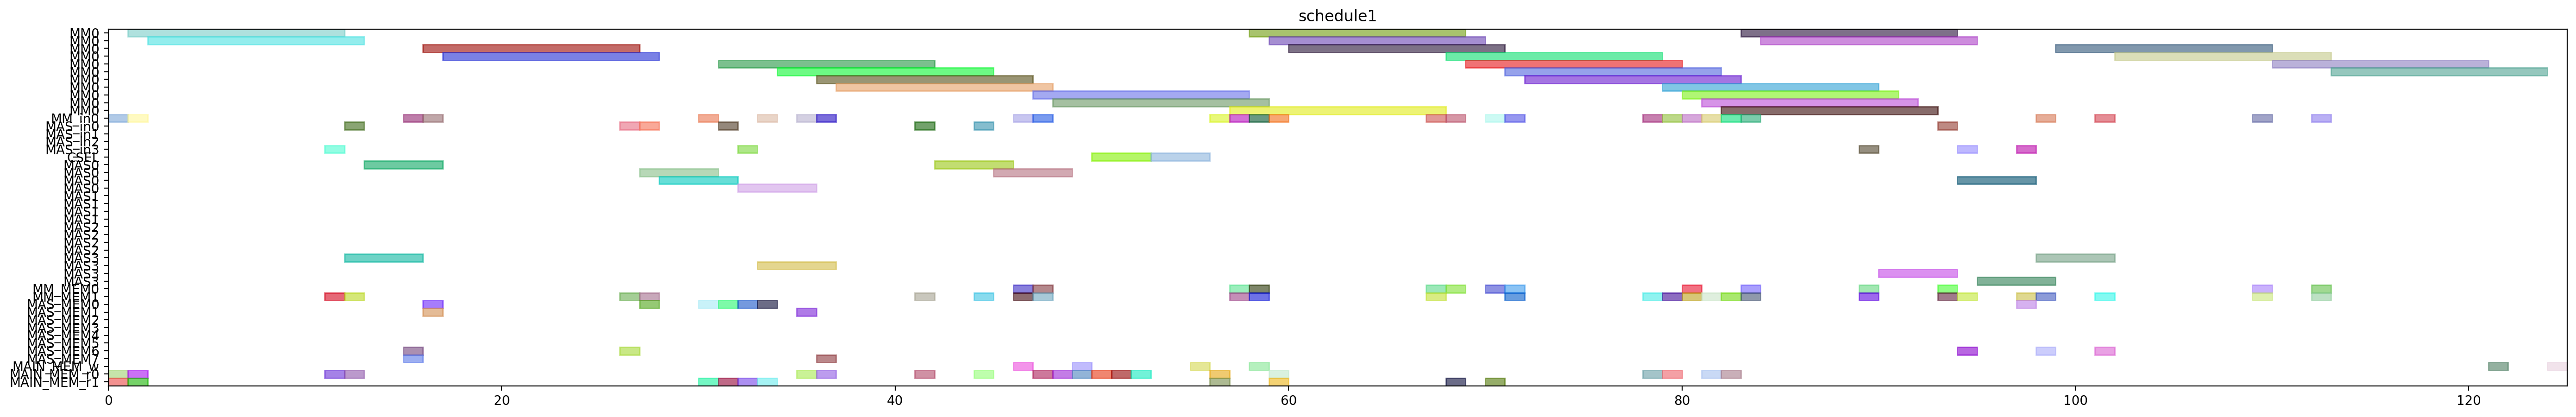

Write Python code to recreate this figure.
from pyschedule import Scenario, solvers, plotters, alt


def solve():
	horizon = 203
	S = Scenario("schedule1", horizon=horizon)

	# resource
	MM = S.Resources('MM', num=1, size=11)
	MM_in = S.Resources('MM_in', num=1)
	MAS_in = S.Resources('MAS_in', num=4)
	CSEL = S.Resource('CSEL')
	MAS = S.Resources('MAS', num=4, size=4, periods=range(1, horizon))
	MM_MEM = S.Resources('MM_MEM', num=2)
	MAS_MEM = S.Resources('MAS_MEM', num=8)
	MAIN_MEM_w = S.Resource('MAIN_MEM_w', size=1)
	MAIN_MEM_r = S.Resources('MAIN_MEM_r', num=2)

	# result of previous scheduling
	t20_in = S.Task('t20_in', length=1, delay_cost=1)
	S += t20_in >= 0
	t20_in += MM_in[0]

	t20_mem0 = S.Task('t20_mem0', length=1, delay_cost=1)
	S += t20_mem0 >= 0
	t20_mem0 += MAIN_MEM_r[0]

	t20_mem1 = S.Task('t20_mem1', length=1, delay_cost=1)
	S += t20_mem1 >= 0
	t20_mem1 += MAIN_MEM_r[1]

	t20 = S.Task('t20', length=11, delay_cost=1)
	S += t20 >= 1
	t20 += MM[0]

	t21_in = S.Task('t21_in', length=1, delay_cost=1)
	S += t21_in >= 1
	t21_in += MM_in[0]

	t21_mem0 = S.Task('t21_mem0', length=1, delay_cost=1)
	S += t21_mem0 >= 1
	t21_mem0 += MAIN_MEM_r[0]

	t21_mem1 = S.Task('t21_mem1', length=1, delay_cost=1)
	S += t21_mem1 >= 1
	t21_mem1 += MAIN_MEM_r[1]

	t21 = S.Task('t21', length=11, delay_cost=1)
	S += t21 >= 2
	t21 += MM[0]

	xit20_in = S.Task('xit20_in', length=1, delay_cost=1)
	S += xit20_in >= 11
	xit20_in += MAS_in[3]

	xit20_mem0 = S.Task('xit20_mem0', length=1, delay_cost=1)
	S += xit20_mem0 >= 11
	xit20_mem0 += MAIN_MEM_r[0]

	xit20_mem1 = S.Task('xit20_mem1', length=1, delay_cost=1)
	S += xit20_mem1 >= 11
	xit20_mem1 += MM_MEM[1]

	xit20 = S.Task('xit20', length=4, delay_cost=1)
	S += xit20 >= 12
	xit20 += MAS[3]

	xit21_in = S.Task('xit21_in', length=1, delay_cost=1)
	S += xit21_in >= 12
	xit21_in += MAS_in[0]

	xit21_mem0 = S.Task('xit21_mem0', length=1, delay_cost=1)
	S += xit21_mem0 >= 12
	xit21_mem0 += MAIN_MEM_r[0]

	xit21_mem1 = S.Task('xit21_mem1', length=1, delay_cost=1)
	S += xit21_mem1 >= 12
	xit21_mem1 += MM_MEM[1]

	xit21 = S.Task('xit21', length=4, delay_cost=1)
	S += xit21 >= 13
	xit21 += MAS[0]

	xi2t40_in = S.Task('xi2t40_in', length=1, delay_cost=1)
	S += xi2t40_in >= 15
	xi2t40_in += MM_in[0]

	xi2t40_mem0 = S.Task('xi2t40_mem0', length=1, delay_cost=1)
	S += xi2t40_mem0 >= 15
	xi2t40_mem0 += MAS_MEM[6]

	xi2t40_mem1 = S.Task('xi2t40_mem1', length=1, delay_cost=1)
	S += xi2t40_mem1 >= 15
	xi2t40_mem1 += MAS_MEM[7]

	xi2t40 = S.Task('xi2t40', length=11, delay_cost=1)
	S += xi2t40 >= 16
	xi2t40 += MM[0]

	xi2t41_in = S.Task('xi2t41_in', length=1, delay_cost=1)
	S += xi2t41_in >= 16
	xi2t41_in += MM_in[0]

	xi2t41_mem0 = S.Task('xi2t41_mem0', length=1, delay_cost=1)
	S += xi2t41_mem0 >= 16
	xi2t41_mem0 += MAS_MEM[0]

	xi2t41_mem1 = S.Task('xi2t41_mem1', length=1, delay_cost=1)
	S += xi2t41_mem1 >= 16
	xi2t41_mem1 += MAS_MEM[1]

	xi2t41 = S.Task('xi2t41', length=11, delay_cost=1)
	S += xi2t41 >= 17
	xi2t41 += MM[0]

	D_a_0_in = S.Task('D_a_0_in', length=1, delay_cost=1)
	S += D_a_0_in >= 26
	D_a_0_in += MAS_in[0]

	D_a_0_mem0 = S.Task('D_a_0_mem0', length=1, delay_cost=1)
	S += D_a_0_mem0 >= 26
	D_a_0_mem0 += MAS_MEM[6]

	D_a_0_mem1 = S.Task('D_a_0_mem1', length=1, delay_cost=1)
	S += D_a_0_mem1 >= 26
	D_a_0_mem1 += MM_MEM[1]

	D_a_0 = S.Task('D_a_0', length=4, delay_cost=1)
	S += D_a_0 >= 27
	D_a_0 += MAS[0]

	D_a_1_in = S.Task('D_a_1_in', length=1, delay_cost=1)
	S += D_a_1_in >= 27
	D_a_1_in += MAS_in[0]

	D_a_1_mem0 = S.Task('D_a_1_mem0', length=1, delay_cost=1)
	S += D_a_1_mem0 >= 27
	D_a_1_mem0 += MAS_MEM[0]

	D_a_1_mem1 = S.Task('D_a_1_mem1', length=1, delay_cost=1)
	S += D_a_1_mem1 >= 27
	D_a_1_mem1 += MM_MEM[1]

	D_a_1 = S.Task('D_a_1', length=4, delay_cost=1)
	S += D_a_1 >= 28
	D_a_1 += MAS[0]

	negD0_in = S.Task('negD0_in', length=1, delay_cost=1)
	S += negD0_in >= 30
	negD0_in += MM_in[0]

	negD0_mem0 = S.Task('negD0_mem0', length=1, delay_cost=1)
	S += negD0_mem0 >= 30
	negD0_mem0 += MAS_MEM[0]

	negD0_mem1 = S.Task('negD0_mem1', length=1, delay_cost=1)
	S += negD0_mem1 >= 30
	negD0_mem1 += MAIN_MEM_r[1]

	N_b0_in = S.Task('N_b0_in', length=1, delay_cost=1)
	S += N_b0_in >= 31
	N_b0_in += MAS_in[0]

	N_b0_mem0 = S.Task('N_b0_mem0', length=1, delay_cost=1)
	S += N_b0_mem0 >= 31
	N_b0_mem0 += MAS_MEM[0]

	N_b0_mem1 = S.Task('N_b0_mem1', length=1, delay_cost=1)
	S += N_b0_mem1 >= 31
	N_b0_mem1 += MAIN_MEM_r[1]

	negD0 = S.Task('negD0', length=11, delay_cost=1)
	S += negD0 >= 31
	negD0 += MM[0]

	N_b0 = S.Task('N_b0', length=4, delay_cost=1)
	S += N_b0 >= 32
	N_b0 += MAS[0]

	N_b1_in = S.Task('N_b1_in', length=1, delay_cost=1)
	S += N_b1_in >= 32
	N_b1_in += MAS_in[3]

	N_b1_mem0 = S.Task('N_b1_mem0', length=1, delay_cost=1)
	S += N_b1_mem0 >= 32
	N_b1_mem0 += MAS_MEM[0]

	N_b1_mem1 = S.Task('N_b1_mem1', length=1, delay_cost=1)
	S += N_b1_mem1 >= 32
	N_b1_mem1 += MAIN_MEM_r[1]

	N_b1 = S.Task('N_b1', length=4, delay_cost=1)
	S += N_b1 >= 33
	N_b1 += MAS[3]

	negD1_in = S.Task('negD1_in', length=1, delay_cost=1)
	S += negD1_in >= 33
	negD1_in += MM_in[0]

	negD1_mem0 = S.Task('negD1_mem0', length=1, delay_cost=1)
	S += negD1_mem0 >= 33
	negD1_mem0 += MAS_MEM[0]

	negD1_mem1 = S.Task('negD1_mem1', length=1, delay_cost=1)
	S += negD1_mem1 >= 33
	negD1_mem1 += MAIN_MEM_r[1]

	negD1 = S.Task('negD1', length=11, delay_cost=1)
	S += negD1 >= 34
	negD1 += MM[0]

	N0_in = S.Task('N0_in', length=1, delay_cost=1)
	S += N0_in >= 35
	N0_in += MM_in[0]

	N0_mem0 = S.Task('N0_mem0', length=1, delay_cost=1)
	S += N0_mem0 >= 35
	N0_mem0 += MAIN_MEM_r[0]

	N0_mem1 = S.Task('N0_mem1', length=1, delay_cost=1)
	S += N0_mem1 >= 35
	N0_mem1 += MAS_MEM[1]

	N0 = S.Task('N0', length=11, delay_cost=1)
	S += N0 >= 36
	N0 += MM[0]

	N1_in = S.Task('N1_in', length=1, delay_cost=1)
	S += N1_in >= 36
	N1_in += MM_in[0]

	N1_mem0 = S.Task('N1_mem0', length=1, delay_cost=1)
	S += N1_mem0 >= 36
	N1_mem0 += MAIN_MEM_r[0]

	N1_mem1 = S.Task('N1_mem1', length=1, delay_cost=1)
	S += N1_mem1 >= 36
	N1_mem1 += MAS_MEM[7]

	N1 = S.Task('N1', length=11, delay_cost=1)
	S += N1 >= 37
	N1 += MM[0]

	D0_in = S.Task('D0_in', length=1, delay_cost=1)
	S += D0_in >= 41
	D0_in += MAS_in[0]

	D0_mem0 = S.Task('D0_mem0', length=1, delay_cost=1)
	S += D0_mem0 >= 41
	D0_mem0 += MAIN_MEM_r[0]

	D0_mem1 = S.Task('D0_mem1', length=1, delay_cost=1)
	S += D0_mem1 >= 41
	D0_mem1 += MM_MEM[1]

	D0 = S.Task('D0', length=4, delay_cost=1)
	S += D0 >= 42
	D0 += MAS[0]

	D1_in = S.Task('D1_in', length=1, delay_cost=1)
	S += D1_in >= 44
	D1_in += MAS_in[0]

	D1_mem0 = S.Task('D1_mem0', length=1, delay_cost=1)
	S += D1_mem0 >= 44
	D1_mem0 += MAIN_MEM_r[0]

	D1_mem1 = S.Task('D1_mem1', length=1, delay_cost=1)
	S += D1_mem1 >= 44
	D1_mem1 += MM_MEM[1]

	D1 = S.Task('D1', length=4, delay_cost=1)
	S += D1 >= 45
	D1 += MAS[0]

	D0_w = S.Task('D0_w', length=1, delay_cost=1)
	S += D0_w >= 46
	D0_w += MAIN_MEM_w

	N20_in = S.Task('N20_in', length=1, delay_cost=1)
	S += N20_in >= 46
	N20_in += MM_in[0]

	N20_mem0 = S.Task('N20_mem0', length=1, delay_cost=1)
	S += N20_mem0 >= 46
	N20_mem0 += MM_MEM[0]

	N20_mem1 = S.Task('N20_mem1', length=1, delay_cost=1)
	S += N20_mem1 >= 46
	N20_mem1 += MM_MEM[1]

	N20 = S.Task('N20', length=11, delay_cost=1)
	S += N20 >= 47
	N20 += MM[0]

	N21_in = S.Task('N21_in', length=1, delay_cost=1)
	S += N21_in >= 47
	N21_in += MM_in[0]

	N21_mem0 = S.Task('N21_mem0', length=1, delay_cost=1)
	S += N21_mem0 >= 47
	N21_mem0 += MM_MEM[0]

	N21_mem1 = S.Task('N21_mem1', length=1, delay_cost=1)
	S += N21_mem1 >= 47
	N21_mem1 += MM_MEM[1]

	Z0_mem0 = S.Task('Z0_mem0', length=1, delay_cost=1)
	S += Z0_mem0 >= 47
	Z0_mem0 += MAIN_MEM_r[0]

	N21 = S.Task('N21', length=11, delay_cost=1)
	S += N21 >= 48
	N21 += MM[0]

	Z0_mem1 = S.Task('Z0_mem1', length=1, delay_cost=1)
	S += Z0_mem1 >= 48
	Z0_mem1 += MAIN_MEM_r[0]

	D1_w = S.Task('D1_w', length=1, delay_cost=1)
	S += D1_w >= 49
	D1_w += MAIN_MEM_w

	Z0_mem2 = S.Task('Z0_mem2', length=1, delay_cost=1)
	S += Z0_mem2 >= 49
	Z0_mem2 += MAIN_MEM_r[0]

	Z0 = S.Task('Z0', length=3, delay_cost=1)
	S += Z0 >= 50
	Z0 += CSEL

	Z1_mem0 = S.Task('Z1_mem0', length=1, delay_cost=1)
	S += Z1_mem0 >= 50
	Z1_mem0 += MAIN_MEM_r[0]

	Z1_mem1 = S.Task('Z1_mem1', length=1, delay_cost=1)
	S += Z1_mem1 >= 51
	Z1_mem1 += MAIN_MEM_r[0]

	Z1_mem2 = S.Task('Z1_mem2', length=1, delay_cost=1)
	S += Z1_mem2 >= 52
	Z1_mem2 += MAIN_MEM_r[0]

	Z1 = S.Task('Z1', length=3, delay_cost=1)
	S += Z1 >= 53
	Z1 += CSEL

	Z0_w = S.Task('Z0_w', length=1, delay_cost=1)
	S += Z0_w >= 55
	Z0_w += MAIN_MEM_w

	D20_in = S.Task('D20_in', length=1, delay_cost=1)
	S += D20_in >= 56
	D20_in += MM_in[0]

	D20_mem0 = S.Task('D20_mem0', length=1, delay_cost=1)
	S += D20_mem0 >= 56
	D20_mem0 += MAIN_MEM_r[0]

	D20_mem1 = S.Task('D20_mem1', length=1, delay_cost=1)
	S += D20_mem1 >= 56
	D20_mem1 += MAIN_MEM_r[1]

	D20 = S.Task('D20', length=11, delay_cost=1)
	S += D20 >= 57
	D20 += MM[0]

	N30_in = S.Task('N30_in', length=1, delay_cost=1)
	S += N30_in >= 57
	N30_in += MM_in[0]

	N30_mem0 = S.Task('N30_mem0', length=1, delay_cost=1)
	S += N30_mem0 >= 57
	N30_mem0 += MM_MEM[0]

	N30_mem1 = S.Task('N30_mem1', length=1, delay_cost=1)
	S += N30_mem1 >= 57
	N30_mem1 += MM_MEM[1]

	N30 = S.Task('N30', length=11, delay_cost=1)
	S += N30 >= 58
	N30 += MM[0]

	N31_in = S.Task('N31_in', length=1, delay_cost=1)
	S += N31_in >= 58
	N31_in += MM_in[0]

	N31_mem0 = S.Task('N31_mem0', length=1, delay_cost=1)
	S += N31_mem0 >= 58
	N31_mem0 += MM_MEM[0]

	N31_mem1 = S.Task('N31_mem1', length=1, delay_cost=1)
	S += N31_mem1 >= 58
	N31_mem1 += MM_MEM[1]

	Z1_w = S.Task('Z1_w', length=1, delay_cost=1)
	S += Z1_w >= 58
	Z1_w += MAIN_MEM_w

	D21_in = S.Task('D21_in', length=1, delay_cost=1)
	S += D21_in >= 59
	D21_in += MM_in[0]

	D21_mem0 = S.Task('D21_mem0', length=1, delay_cost=1)
	S += D21_mem0 >= 59
	D21_mem0 += MAIN_MEM_r[0]

	D21_mem1 = S.Task('D21_mem1', length=1, delay_cost=1)
	S += D21_mem1 >= 59
	D21_mem1 += MAIN_MEM_r[1]

	N31 = S.Task('N31', length=11, delay_cost=1)
	S += N31 >= 59
	N31 += MM[0]

	D21 = S.Task('D21', length=11, delay_cost=1)
	S += D21 >= 60
	D21 += MM[0]

	ND20_in = S.Task('ND20_in', length=1, delay_cost=1)
	S += ND20_in >= 67
	ND20_in += MM_in[0]

	ND20_mem0 = S.Task('ND20_mem0', length=1, delay_cost=1)
	S += ND20_mem0 >= 67
	ND20_mem0 += MM_MEM[0]

	ND20_mem1 = S.Task('ND20_mem1', length=1, delay_cost=1)
	S += ND20_mem1 >= 67
	ND20_mem1 += MM_MEM[1]

	ND20 = S.Task('ND20', length=11, delay_cost=1)
	S += ND20 >= 68
	ND20 += MM[0]

	V0_in = S.Task('V0_in', length=1, delay_cost=1)
	S += V0_in >= 68
	V0_in += MM_in[0]

	V0_mem0 = S.Task('V0_mem0', length=1, delay_cost=1)
	S += V0_mem0 >= 68
	V0_mem0 += MM_MEM[0]

	V0_mem1 = S.Task('V0_mem1', length=1, delay_cost=1)
	S += V0_mem1 >= 68
	V0_mem1 += MAIN_MEM_r[1]

	V0 = S.Task('V0', length=11, delay_cost=1)
	S += V0 >= 69
	V0 += MM[0]

	V1_in = S.Task('V1_in', length=1, delay_cost=1)
	S += V1_in >= 70
	V1_in += MM_in[0]

	V1_mem0 = S.Task('V1_mem0', length=1, delay_cost=1)
	S += V1_mem0 >= 70
	V1_mem0 += MM_MEM[0]

	V1_mem1 = S.Task('V1_mem1', length=1, delay_cost=1)
	S += V1_mem1 >= 70
	V1_mem1 += MAIN_MEM_r[1]

	ND21_in = S.Task('ND21_in', length=1, delay_cost=1)
	S += ND21_in >= 71
	ND21_in += MM_in[0]

	ND21_mem0 = S.Task('ND21_mem0', length=1, delay_cost=1)
	S += ND21_mem0 >= 71
	ND21_mem0 += MM_MEM[0]

	ND21_mem1 = S.Task('ND21_mem1', length=1, delay_cost=1)
	S += ND21_mem1 >= 71
	ND21_mem1 += MM_MEM[1]

	V1 = S.Task('V1', length=11, delay_cost=1)
	S += V1 >= 71
	V1 += MM[0]

	ND21 = S.Task('ND21', length=11, delay_cost=1)
	S += ND21 >= 72
	ND21 += MM[0]


	# new tasks
	aND20 = S.Task('aND20', length=11, delay_cost=1)
	aND20 += alt(MM)
	aND20_in = S.Task('aND20_in', length=1, delay_cost=1)
	aND20_in += alt(MM_in)
	S += aND20_in*MM_in[0]<=aND20*MM[0]
	aND20_mem0 = S.Task('aND20_mem0', length=1, delay_cost=1)
	aND20_mem0 += MAIN_MEM_r[0]
	S += aND20_mem0 <= aND20

	aND20_mem1 = S.Task('aND20_mem1', length=1, delay_cost=1)
	aND20_mem1 += MM_MEM[1]
	S += 78 < aND20_mem1
	S += aND20_mem1 <= aND20

	aND21 = S.Task('aND21', length=11, delay_cost=1)
	aND21 += alt(MM)
	aND21_in = S.Task('aND21_in', length=1, delay_cost=1)
	aND21_in += alt(MM_in)
	S += aND21_in*MM_in[0]<=aND21*MM[0]
	aND21_mem0 = S.Task('aND21_mem0', length=1, delay_cost=1)
	aND21_mem0 += MAIN_MEM_r[0]
	S += aND21_mem0 <= aND21

	aND21_mem1 = S.Task('aND21_mem1', length=1, delay_cost=1)
	aND21_mem1 += MM_MEM[1]
	S += 82 < aND21_mem1
	S += aND21_mem1 <= aND21

	bD30 = S.Task('bD30', length=11, delay_cost=1)
	bD30 += alt(MM)
	bD30_in = S.Task('bD30_in', length=1, delay_cost=1)
	bD30_in += alt(MM_in)
	S += bD30_in*MM_in[0]<=bD30*MM[0]
	bD30_mem0 = S.Task('bD30_mem0', length=1, delay_cost=1)
	bD30_mem0 += MAIN_MEM_r[0]
	S += bD30_mem0 <= bD30

	bD30_mem1 = S.Task('bD30_mem1', length=1, delay_cost=1)
	bD30_mem1 += MM_MEM[1]
	S += 79 < bD30_mem1
	S += bD30_mem1 <= bD30

	bD31 = S.Task('bD31', length=11, delay_cost=1)
	bD31 += alt(MM)
	bD31_in = S.Task('bD31_in', length=1, delay_cost=1)
	bD31_in += alt(MM_in)
	S += bD31_in*MM_in[0]<=bD31*MM[0]
	bD31_mem0 = S.Task('bD31_mem0', length=1, delay_cost=1)
	bD31_mem0 += MAIN_MEM_r[0]
	S += bD31_mem0 <= bD31

	bD31_mem1 = S.Task('bD31_mem1', length=1, delay_cost=1)
	bD31_mem1 += MM_MEM[1]
	S += 81 < bD31_mem1
	S += bD31_mem1 <= bD31

	V20 = S.Task('V20', length=11, delay_cost=1)
	V20 += alt(MM)
	V20_in = S.Task('V20_in', length=1, delay_cost=1)
	V20_in += alt(MM_in)
	S += V20_in*MM_in[0]<=V20*MM[0]
	V20_mem0 = S.Task('V20_mem0', length=1, delay_cost=1)
	V20_mem0 += MM_MEM[0]
	S += 79 < V20_mem0
	S += V20_mem0 <= V20

	V20_mem1 = S.Task('V20_mem1', length=1, delay_cost=1)
	V20_mem1 += MM_MEM[1]
	S += 79 < V20_mem1
	S += V20_mem1 <= V20

	V21 = S.Task('V21', length=11, delay_cost=1)
	V21 += alt(MM)
	V21_in = S.Task('V21_in', length=1, delay_cost=1)
	V21_in += alt(MM_in)
	S += V21_in*MM_in[0]<=V21*MM[0]
	V21_mem0 = S.Task('V21_mem0', length=1, delay_cost=1)
	V21_mem0 += MM_MEM[0]
	S += 81 < V21_mem0
	S += V21_mem0 <= V21

	V21_mem1 = S.Task('V21_mem1', length=1, delay_cost=1)
	V21_mem1 += MM_MEM[1]
	S += 81 < V21_mem1
	S += V21_mem1 <= V21

	U_0 = S.Task('U_0', length=4, delay_cost=1)
	U_0 += alt(MAS)
	U_0_in = S.Task('U_0_in', length=1, delay_cost=1)
	U_0_in += alt(MAS_in)
	S += U_0_in*MAS_in[0]<=U_0*MAS[0]

	S += U_0_in*MAS_in[1]<=U_0*MAS[1]

	S += U_0_in*MAS_in[2]<=U_0*MAS[2]

	S += U_0_in*MAS_in[3]<=U_0*MAS[3]

	U_0_mem0 = S.Task('U_0_mem0', length=1, delay_cost=1)
	U_0_mem0 += MM_MEM[0]
	S += 68 < U_0_mem0
	S += U_0_mem0 <= U_0

	U_0_mem1 = S.Task('U_0_mem1', length=1, delay_cost=1)
	U_0_mem1 += alt(MM_MEM)
	S += (aND20*MM[0])-1 < U_0_mem1*MM_MEM[1]
	S += U_0_mem1 <= U_0

	U_1 = S.Task('U_1', length=4, delay_cost=1)
	U_1 += alt(MAS)
	U_1_in = S.Task('U_1_in', length=1, delay_cost=1)
	U_1_in += alt(MAS_in)
	S += U_1_in*MAS_in[0]<=U_1*MAS[0]

	S += U_1_in*MAS_in[1]<=U_1*MAS[1]

	S += U_1_in*MAS_in[2]<=U_1*MAS[2]

	S += U_1_in*MAS_in[3]<=U_1*MAS[3]

	U_1_mem0 = S.Task('U_1_mem0', length=1, delay_cost=1)
	U_1_mem0 += MM_MEM[0]
	S += 69 < U_1_mem0
	S += U_1_mem0 <= U_1

	U_1_mem1 = S.Task('U_1_mem1', length=1, delay_cost=1)
	U_1_mem1 += alt(MM_MEM)
	S += (aND21*MM[0])-1 < U_1_mem1*MM_MEM[1]
	S += U_1_mem1 <= U_1

	U0 = S.Task('U0', length=4, delay_cost=1)
	U0 += alt(MAS)
	U0_in = S.Task('U0_in', length=1, delay_cost=1)
	U0_in += alt(MAS_in)
	S += U0_in*MAS_in[0]<=U0*MAS[0]

	S += U0_in*MAS_in[1]<=U0*MAS[1]

	S += U0_in*MAS_in[2]<=U0*MAS[2]

	S += U0_in*MAS_in[3]<=U0*MAS[3]

	U0_mem0 = S.Task('U0_mem0', length=1, delay_cost=1)
	U0_mem0 += alt(MAS_MEM)
	S += (U_0*MAS[0])-1 < U0_mem0*MAS_MEM[0]
	S += (U_0*MAS[1])-1 < U0_mem0*MAS_MEM[2]
	S += (U_0*MAS[2])-1 < U0_mem0*MAS_MEM[4]
	S += (U_0*MAS[3])-1 < U0_mem0*MAS_MEM[6]
	S += U0_mem0 <= U0

	U0_mem1 = S.Task('U0_mem1', length=1, delay_cost=1)
	U0_mem1 += alt(MM_MEM)
	S += (bD30*MM[0])-1 < U0_mem1*MM_MEM[1]
	S += U0_mem1 <= U0

	U1 = S.Task('U1', length=4, delay_cost=1)
	U1 += alt(MAS)
	U1_in = S.Task('U1_in', length=1, delay_cost=1)
	U1_in += alt(MAS_in)
	S += U1_in*MAS_in[0]<=U1*MAS[0]

	S += U1_in*MAS_in[1]<=U1*MAS[1]

	S += U1_in*MAS_in[2]<=U1*MAS[2]

	S += U1_in*MAS_in[3]<=U1*MAS[3]

	U1_mem0 = S.Task('U1_mem0', length=1, delay_cost=1)
	U1_mem0 += alt(MAS_MEM)
	S += (U_1*MAS[0])-1 < U1_mem0*MAS_MEM[0]
	S += (U_1*MAS[1])-1 < U1_mem0*MAS_MEM[2]
	S += (U_1*MAS[2])-1 < U1_mem0*MAS_MEM[4]
	S += (U_1*MAS[3])-1 < U1_mem0*MAS_MEM[6]
	S += U1_mem0 <= U1

	U1_mem1 = S.Task('U1_mem1', length=1, delay_cost=1)
	U1_mem1 += alt(MM_MEM)
	S += (bD31*MM[0])-1 < U1_mem1*MM_MEM[1]
	S += U1_mem1 <= U1

	UV0 = S.Task('UV0', length=11, delay_cost=1)
	UV0 += alt(MM)
	UV0_in = S.Task('UV0_in', length=1, delay_cost=1)
	UV0_in += alt(MM_in)
	S += UV0_in*MM_in[0]<=UV0*MM[0]
	UV0_mem0 = S.Task('UV0_mem0', length=1, delay_cost=1)
	UV0_mem0 += alt(MAS_MEM)
	S += (U0*MAS[0])-1 < UV0_mem0*MAS_MEM[0]
	S += (U0*MAS[1])-1 < UV0_mem0*MAS_MEM[2]
	S += (U0*MAS[2])-1 < UV0_mem0*MAS_MEM[4]
	S += (U0*MAS[3])-1 < UV0_mem0*MAS_MEM[6]
	S += UV0_mem0 <= UV0

	UV0_mem1 = S.Task('UV0_mem1', length=1, delay_cost=1)
	UV0_mem1 += MM_MEM[1]
	S += 79 < UV0_mem1
	S += UV0_mem1 <= UV0

	UV1 = S.Task('UV1', length=11, delay_cost=1)
	UV1 += alt(MM)
	UV1_in = S.Task('UV1_in', length=1, delay_cost=1)
	UV1_in += alt(MM_in)
	S += UV1_in*MM_in[0]<=UV1*MM[0]
	UV1_mem0 = S.Task('UV1_mem0', length=1, delay_cost=1)
	UV1_mem0 += alt(MAS_MEM)
	S += (U1*MAS[0])-1 < UV1_mem0*MAS_MEM[0]
	S += (U1*MAS[1])-1 < UV1_mem0*MAS_MEM[2]
	S += (U1*MAS[2])-1 < UV1_mem0*MAS_MEM[4]
	S += (U1*MAS[3])-1 < UV1_mem0*MAS_MEM[6]
	S += UV1_mem0 <= UV1

	UV1_mem1 = S.Task('UV1_mem1', length=1, delay_cost=1)
	UV1_mem1 += MM_MEM[1]
	S += 81 < UV1_mem1
	S += UV1_mem1 <= UV1

	UV30 = S.Task('UV30', length=11, delay_cost=1)
	UV30 += alt(MM)
	UV30_in = S.Task('UV30_in', length=1, delay_cost=1)
	UV30_in += alt(MM_in)
	S += UV30_in*MM_in[0]<=UV30*MM[0]
	S += 0<UV30

	UV30_w = S.Task('UV30_w', length=1, delay_cost=1)
	UV30_w += alt(MAIN_MEM_w)
	S += UV30 <= UV30_w

	UV30_mem0 = S.Task('UV30_mem0', length=1, delay_cost=1)
	UV30_mem0 += alt(MM_MEM)
	S += (UV0*MM[0])-1 < UV30_mem0*MM_MEM[0]
	S += UV30_mem0 <= UV30

	UV30_mem1 = S.Task('UV30_mem1', length=1, delay_cost=1)
	UV30_mem1 += alt(MM_MEM)
	S += (V20*MM[0])-1 < UV30_mem1*MM_MEM[1]
	S += UV30_mem1 <= UV30

	UV31 = S.Task('UV31', length=11, delay_cost=1)
	UV31 += alt(MM)
	UV31_in = S.Task('UV31_in', length=1, delay_cost=1)
	UV31_in += alt(MM_in)
	S += UV31_in*MM_in[0]<=UV31*MM[0]
	S += 0<UV31

	UV31_w = S.Task('UV31_w', length=1, delay_cost=1)
	UV31_w += alt(MAIN_MEM_w)
	S += UV31 <= UV31_w

	UV31_mem0 = S.Task('UV31_mem0', length=1, delay_cost=1)
	UV31_mem0 += alt(MM_MEM)
	S += (UV1*MM[0])-1 < UV31_mem0*MM_MEM[0]
	S += UV31_mem0 <= UV31

	UV31_mem1 = S.Task('UV31_mem1', length=1, delay_cost=1)
	UV31_mem1 += alt(MM_MEM)
	S += (V21*MM[0])-1 < UV31_mem1*MM_MEM[1]
	S += UV31_mem1 <= UV31

	solvers.mip.solve(S,msg=1,kind='CPLEX',ratio_gap=1.01)

	solution = [['hoge']*len(S.solution()[1]) for i in range(len(S.solution()))]
	for i in range(len(S.solution())):
		for j in range(len(S.solution()[i])):
			solution[i][j]=str(S.solution()[i][j])
	print(solution)

	cycles = int(solution[-1][3])

	pic_file_name = "/mnt/rose/usr1/fukuda/ABE/multiRAM_multiMAS_16mux/scheduling_result/stage11MM1_stage4MAS4/2xSSWU_BEFORE_EXP/schedule1.png"
	if(S.solution() != []):
		plotters.matplotlib.plot(S,img_filename=pic_file_name, show_task_labels=False, fig_size=(cycles*0.25+3, 5))

	return solution
